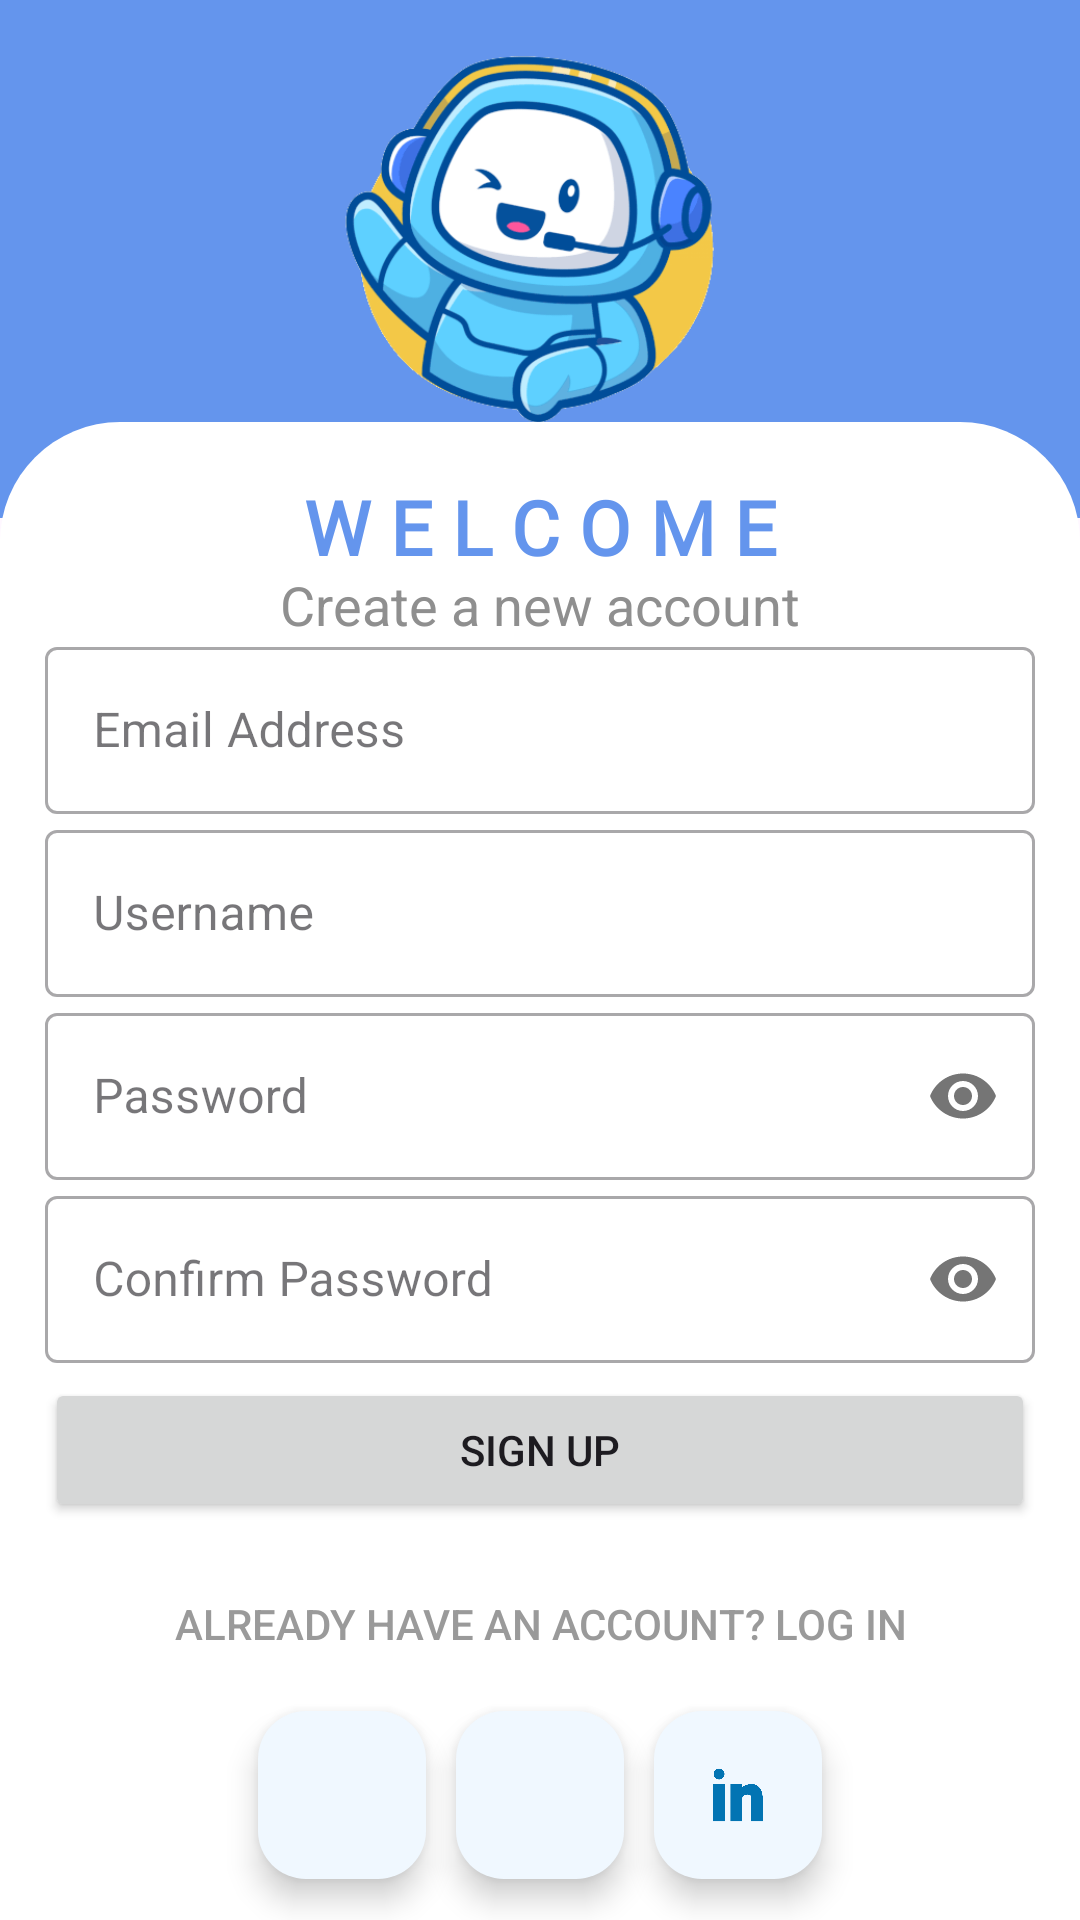

Produce the Android XML layout that renders to this screen, including the resource entries it uses.
<!-- AndroidManifest.xml: application theme Theme.Frenbot -->
<!-- res/layout/activity_signup.xml -->
<?xml version="1.0" encoding="utf-8"?>
<androidx.constraintlayout.widget.ConstraintLayout xmlns:android="http://schemas.android.com/apk/res/android"
    xmlns:app="http://schemas.android.com/apk/res-auto"
    xmlns:tools="http://schemas.android.com/tools"
    android:layout_width="match_parent"
    android:layout_height="match_parent"
    tools:context=".Signup">
    <ImageView
        android:id="@+id/bg"
        android:layout_width="wrap_content"
        android:layout_height="0dp"
        android:src="@drawable/wink"
        android:background="@color/CornflowerBlue"
        app:layout_constraintHeight_percent=".27"
        android:scaleType="centerInside"
        app:layout_constraintVertical_bias="0"
        app:layout_constraintBottom_toBottomOf="parent"
        app:layout_constraintTop_toTopOf="parent"
        app:layout_constraintStart_toStartOf="parent"
        app:layout_constraintEnd_toEndOf="parent"
        />
    <androidx.constraintlayout.widget.ConstraintLayout
        android:id="@+id/cl"
        android:layout_width="match_parent"
        android:layout_height="0dp"
        app:layout_constraintHeight_percent="0.78"
        app:layout_constraintVertical_bias="1"
        android:background="@drawable/upround"
        app:layout_constraintBottom_toBottomOf="parent"
        app:layout_constraintTop_toTopOf="parent"
        app:layout_constraintStart_toStartOf="parent"
        app:layout_constraintEnd_toEndOf="parent">
        <TextView
            android:id="@+id/welcome"
            android:text="W E L C O M E"
            android:textColor="@color/CornflowerBlue"
            android:textStyle="bold"
            android:textSize="25dp"
            android:fontFamily="@font/notoserifblack"
            android:layout_width="wrap_content"
            android:layout_height="wrap_content"
            app:layout_constraintTop_toTopOf="@id/cl"
            app:layout_constraintBottom_toTopOf="@id/ll"
            app:layout_constraintStart_toStartOf="parent"
            app:layout_constraintEnd_toEndOf="parent"
            />
        <TextView
            android:id="@+id/sign"
            android:text="Create a new account"
            android:textSize="18dp"
            android:textColor="#8F8F8F"
            android:layout_width="wrap_content"
            android:layout_height="wrap_content"
            app:layout_constraintStart_toStartOf="parent"
            app:layout_constraintEnd_toEndOf="parent"
            app:layout_constraintTop_toBottomOf="@id/welcome"
            app:layout_constraintBottom_toTopOf="@id/ll"/>
    <LinearLayout
        android:id="@+id/ll"
        android:layout_width="match_parent"
        android:layout_height="wrap_content"
        android:layout_marginLeft="15dp"
        android:layout_marginRight="15dp"
        app:layout_constraintHeight_percent="0"
        app:layout_constraintBottom_toBottomOf="parent"
        app:layout_constraintTop_toTopOf="parent"
        app:layout_constraintStart_toStartOf="parent"
        app:layout_constraintEnd_toEndOf="parent"
        android:orientation="vertical">
        <com.google.android.material.textfield.TextInputLayout
            android:layout_width="match_parent"
            android:layout_height="wrap_content"
            android:hint="Email Address"
            style="@style/Widget.MaterialComponents.TextInputLayout.OutlinedBox">
            <com.google.android.material.textfield.TextInputEditText
                android:id="@+id/mail"
                android:layout_width="match_parent"
                android:layout_height="wrap_content"
                android:inputType="textEmailAddress"/>

        </com.google.android.material.textfield.TextInputLayout>
        <com.google.android.material.textfield.TextInputLayout
            android:layout_width="match_parent"
            android:layout_height="wrap_content"
            android:hint="Username"
            style="@style/Widget.MaterialComponents.TextInputLayout.OutlinedBox">
            <com.google.android.material.textfield.TextInputEditText
                android:id="@+id/username"
                android:layout_width="match_parent"
                android:layout_height="wrap_content"/>

        </com.google.android.material.textfield.TextInputLayout>
        <com.google.android.material.textfield.TextInputLayout
            android:layout_width="match_parent"
            android:layout_height="wrap_content"
            android:hint="Password"
            app:passwordToggleEnabled="true"
            style="@style/Widget.MaterialComponents.TextInputLayout.OutlinedBox">
            <com.google.android.material.textfield.TextInputEditText
                android:id="@+id/password"
                android:layout_width="match_parent"
                android:layout_height="wrap_content"
                android:inputType="textPassword"/>

        </com.google.android.material.textfield.TextInputLayout>
        <com.google.android.material.textfield.TextInputLayout
            android:layout_width="match_parent"
            android:layout_height="wrap_content"
            android:hint="Confirm Password"
            app:passwordToggleEnabled="true"
            style="@style/Widget.MaterialComponents.TextInputLayout.OutlinedBox">
            <com.google.android.material.textfield.TextInputEditText
                android:id="@+id/cnPassword"
                android:layout_width="match_parent"
                android:layout_height="wrap_content"
                android:inputType="textPassword"/>

        </com.google.android.material.textfield.TextInputLayout>

        <Button
            android:id="@+id/signup"
            android:layout_width="match_parent"
            android:layout_height="wrap_content"
            android:text="SIGN UP"
            android:layout_marginTop="5dp"
            android:layout_marginBottom="5dp"
            />
        <Button
            android:id="@+id/login"
            android:layout_width="match_parent"
            android:layout_height="wrap_content"
            android:background="#00000000"
            android:text="Already have an account? Log in"
            android:layout_gravity="right"
            android:elevation="0dp"
            android:textColor="#9A9A9A"
            android:layout_margin="5dp"
            />

    </LinearLayout>
        <com.google.android.material.floatingactionbutton.FloatingActionButton
            android:id="@+id/google"
            android:src="@drawable/google"
            android:layout_width="wrap_content"
            android:layout_height="wrap_content"
            android:backgroundTint="@color/AliceBlue"
            app:tint="@null"
            android:elevation="35dp"
            app:layout_constraintVertical_bias="0"
            app:layout_constraintBottom_toBottomOf="parent"
            app:layout_constraintTop_toBottomOf="@id/ll"
            app:layout_constraintStart_toStartOf="parent"
            app:layout_constraintEnd_toEndOf="parent"/>
<com.google.android.material.floatingactionbutton.FloatingActionButton
            android:id="@+id/fb"
            android:src="@drawable/f"
    android:backgroundTint="@color/AliceBlue"
    android:layout_width="wrap_content"
            android:layout_height="wrap_content"
            app:tint="@null"
            android:elevation="35dp"
            app:layout_constraintHorizontal_bias="1"
            app:layout_constraintVertical_bias="0"
            app:layout_constraintBottom_toBottomOf="parent"
            android:layout_marginRight="10dp"
            app:layout_constraintTop_toBottomOf="@id/ll"
            app:layout_constraintStart_toStartOf="parent"
            app:layout_constraintEnd_toStartOf="@id/google"/>
        <com.google.android.material.floatingactionbutton.FloatingActionButton
            android:id="@+id/linkedin"
            android:src="@drawable/in"
            android:backgroundTint="@color/AliceBlue"
            app:tint="@null"
            android:layout_width="wrap_content"
            android:layout_height="wrap_content"
            android:elevation="35dp"
            app:layout_constraintHorizontal_bias="0"
            app:layout_constraintVertical_bias="0"
            android:layout_marginLeft="10dp"
            app:layout_constraintTop_toBottomOf="@id/ll"
            app:layout_constraintBottom_toBottomOf="parent"
            app:layout_constraintStart_toEndOf="@id/google"
            app:layout_constraintEnd_toEndOf="parent"/>

    </androidx.constraintlayout.widget.ConstraintLayout>



</androidx.constraintlayout.widget.ConstraintLayout>
<!-- resources referenced by this layout -->
<resources>
  <color name="AliceBlue">#F0F8FF</color>
  <color name="CornflowerBlue">#6495ED</color>
  <!-- drawable in: png bitmap (drawable, 6562 bytes) -->
  <!-- drawable upround (drawable) -->
  <?xml version="1.0" encoding="utf-8"?>
  <shape xmlns:android="http://schemas.android.com/apk/res/android"
      android:shape="rectangle">
  <solid android:color="@color/White"/>
      <corners android:topLeftRadius="40dp"
          android:topRightRadius="40dp"/>
  </shape>
  <!-- drawable wink: png bitmap (drawable, 21959 bytes) -->
  <style name="Theme.Frenbot" parent="Base.Theme.Frenbot" />
  <color name="White">#FFFFFF</color>
  <style name="Base.Theme.Frenbot" parent="Theme.Material3.DayNight.NoActionBar">
          
          <item name="colorPrimaryDark">@color/DarkOrange</item>
          <item name="colorPrimary">#292828 </item>
          <item name="colorSecondary">@color/Orange</item>
  
  
  
  
      <item name="android:windowContentTransitions">true</item>
  
      </style>
  <color name="DarkOrange">#FF8C00</color>
  <color name="Orange">#FFA500</color>
</resources>
